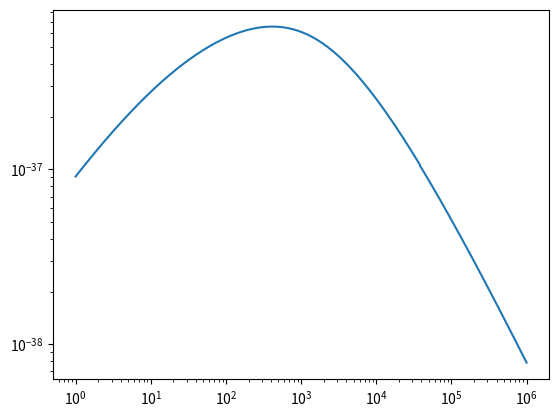

The matplotlib source for this figure:
import numpy as np
import matplotlib.pyplot as plt

def e(Z1, Z2, M1, M2, Elab):
    return (32.53*M2*Elab) /(Z1*Z2*(M1 + M2)*(Z1**0.23 + Z2**0.23))

def Sn(Z1, Z2, M1, M2, Elab):
    return sn(e(Z1, Z2, M1, M2, Elab))*((8.462*10e-15*Z1*Z2*M1)/((M1 + M2)/(Z1**0.23 + Z2**0.23)))

def sn(e):
    if (e <= 30):
        return np.log(1 + 1.138*e) / (2 * (e + 0.01321*e**0.21226 + 0.19593*e**0.5))
    else:
        return np.log(e) / (2*e)
    
Z1 = 1
Z2 = 14
M1 = 1.007825  
M2 = 28.085 

# Z1 = 14
# M1 = 1.007825  

# Z2 = 79
# M2 = 197

Elabs = np.logspace(0, 6, 1000)

Sns = []
for Elab in Elabs:
    Sns.append(Sn(Z1, Z2, M1, M2, Elab / 1000) * 1.60218e-19 / (100 **2))

plt.loglog(Elabs, Sns)
plt.show()
